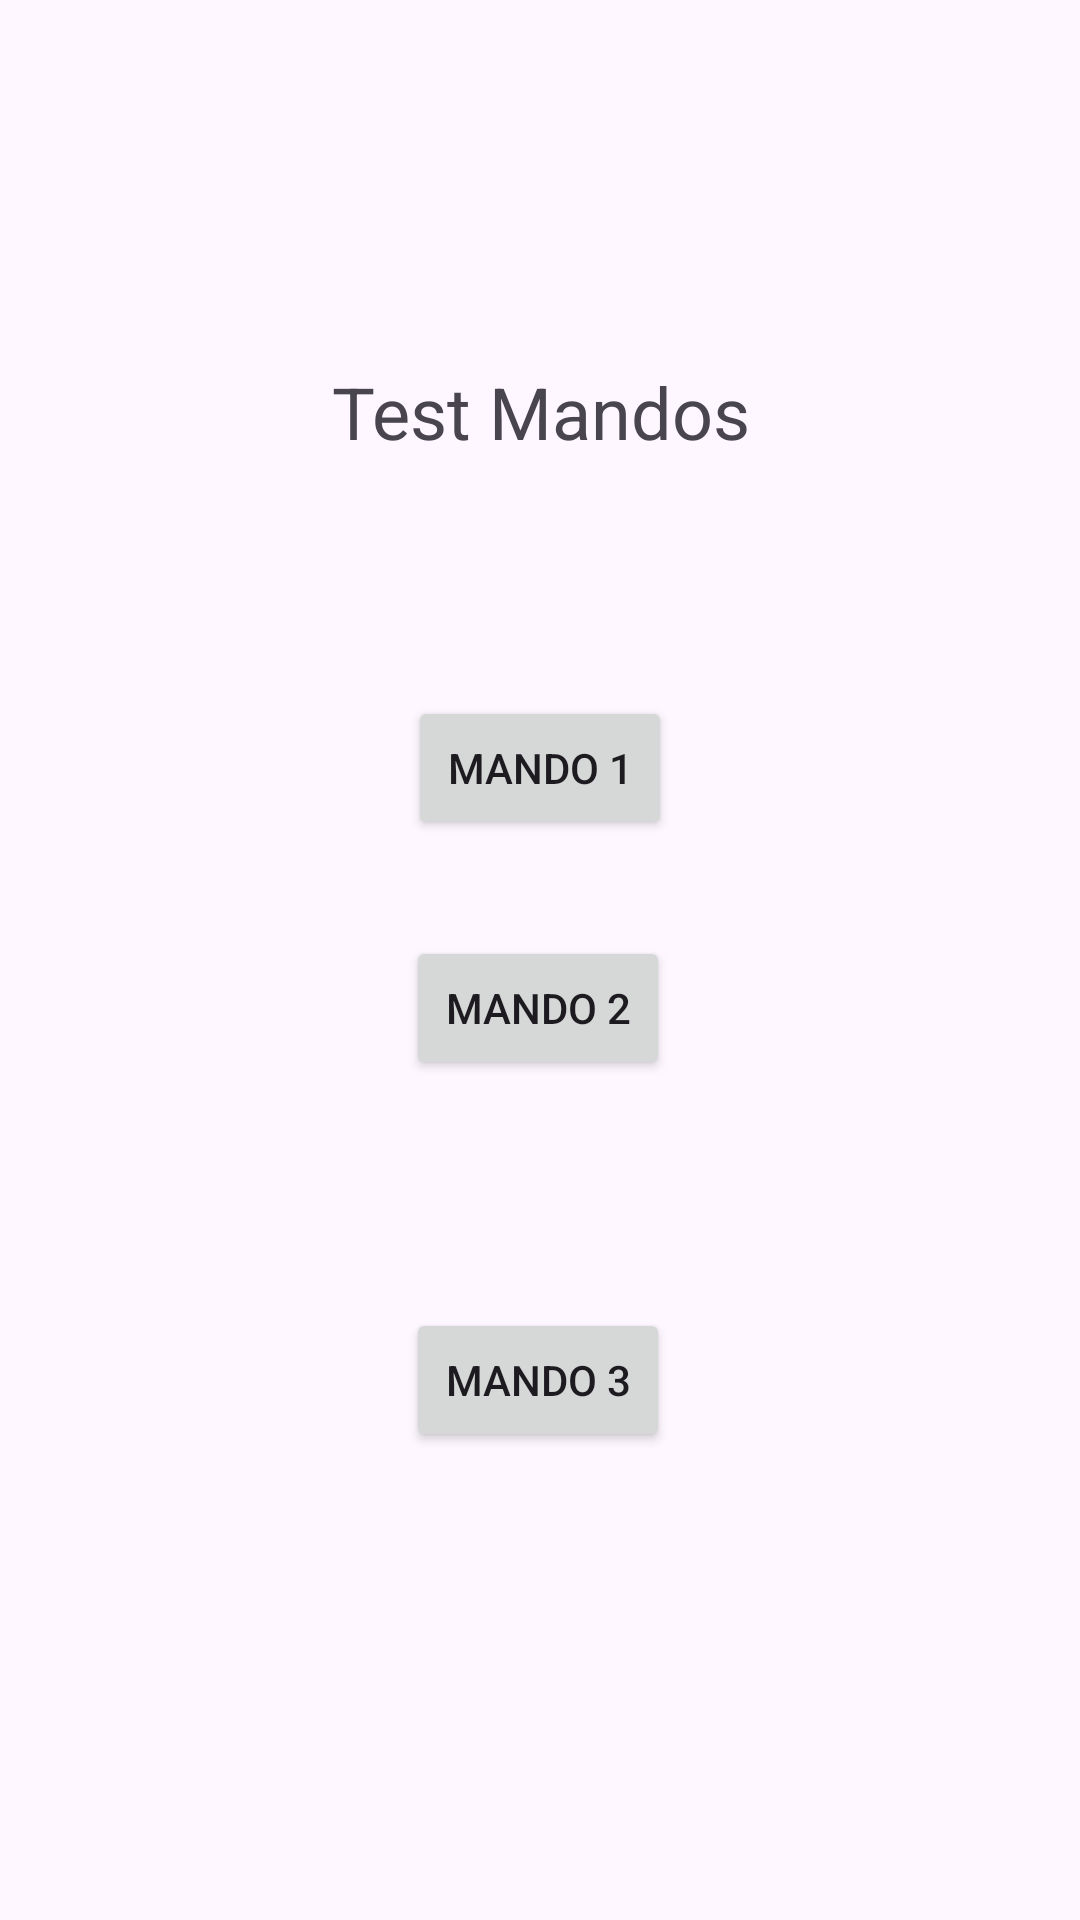

Android layout source for this screen:
<!-- AndroidManifest.xml: application theme Theme.MandosAppSurdo -->
<!-- res/layout/activity_main.xml -->
<?xml version="1.0" encoding="utf-8"?>
<androidx.constraintlayout.widget.ConstraintLayout xmlns:android="http://schemas.android.com/apk/res/android"
    xmlns:app="http://schemas.android.com/apk/res-auto"
    xmlns:tools="http://schemas.android.com/tools"
    android:id="@+id/main"
    android:layout_width="match_parent"
    android:layout_height="match_parent"
    tools:context=".MainActivity">

    <TextView
        android:id="@+id/textView"
        android:layout_width="206dp"
        android:layout_height="35dp"
        android:text="Test Mandos"
        android:textAlignment="center"
        android:textSize="24sp"
        app:layout_constraintBottom_toBottomOf="parent"
        app:layout_constraintEnd_toEndOf="parent"
        app:layout_constraintStart_toStartOf="parent"
        app:layout_constraintTop_toTopOf="parent"
        app:layout_constraintVertical_bias="0.2" />

    <Button
        android:id="@+id/mando1"
        android:layout_width="wrap_content"
        android:layout_height="wrap_content"
        android:layout_marginTop="44dp"
        android:text="Mando 1"
        app:layout_constraintBottom_toTopOf="@+id/mando2"
        app:layout_constraintEnd_toEndOf="parent"
        app:layout_constraintStart_toStartOf="parent"
        app:layout_constraintTop_toBottomOf="@+id/textView" />

    <Button
        android:id="@+id/mando2"
        android:layout_width="wrap_content"
        android:layout_height="wrap_content"
        android:layout_marginBottom="76dp"
        android:text="Mando 2"
        app:layout_constraintBottom_toTopOf="@+id/mando3"
        app:layout_constraintEnd_toEndOf="parent"
        app:layout_constraintHorizontal_bias="0.498"
        app:layout_constraintStart_toStartOf="parent" />

    <Button
        android:id="@+id/mando3"
        android:layout_width="wrap_content"
        android:layout_height="wrap_content"
        android:layout_marginBottom="156dp"
        android:text="Mando 3"
        app:layout_constraintBottom_toBottomOf="parent"
        app:layout_constraintEnd_toEndOf="parent"
        app:layout_constraintHorizontal_bias="0.498"
        app:layout_constraintStart_toStartOf="parent" />

</androidx.constraintlayout.widget.ConstraintLayout>
<!-- resources referenced by this layout -->
<resources>
  <style name="Theme.MandosAppSurdo" parent="Base.Theme.MandosAppSurdo" />
  <style name="Base.Theme.MandosAppSurdo" parent="Theme.Material3.DayNight.NoActionBar">
          
          
      </style>
</resources>
